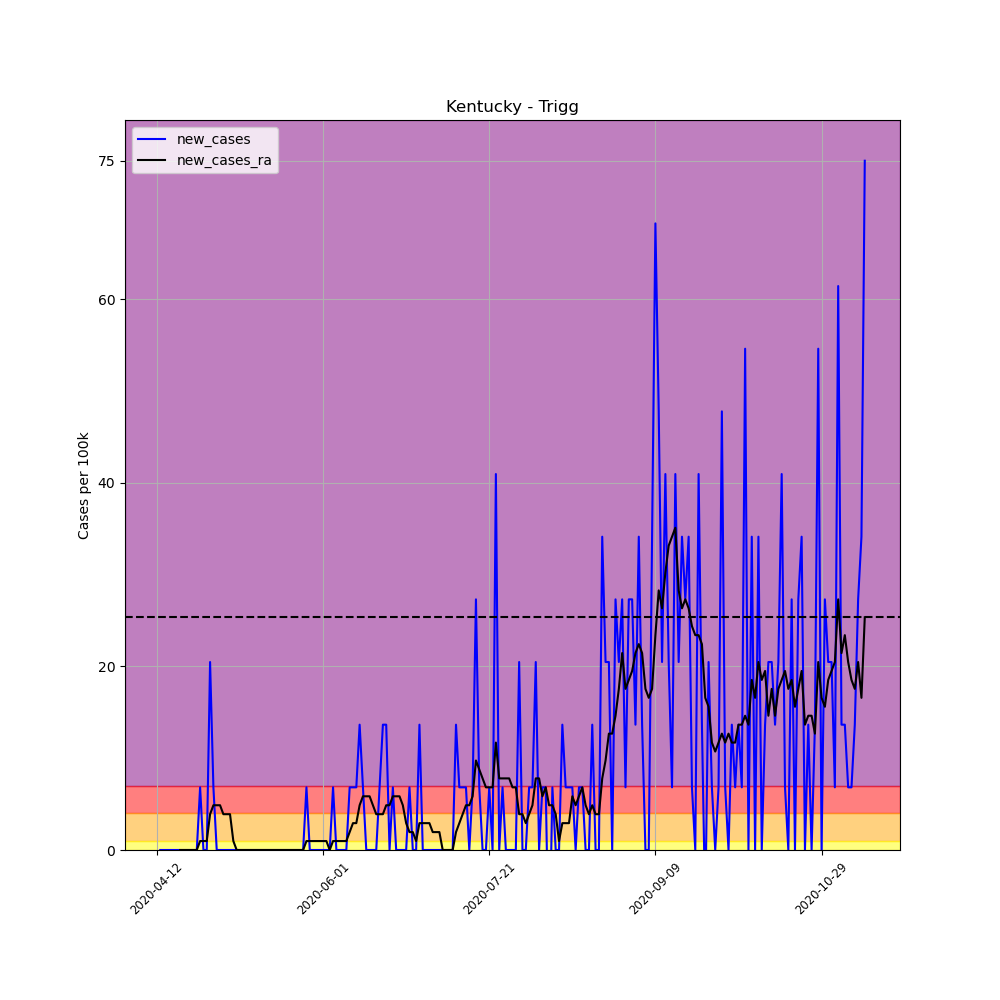

The table this chart was drawn from, first rows:
, date, county, state, fips, cases, deaths, COUNTY, STNAME, CTYNAME, POPESTIMATE2019, per_100k, per_100k_ra, new_cases, new_cases_ra
614219, 2020-04-12, Trigg, Kentucky, 21221, 4, 0, 221, Kentucky, Trigg, 14651, 27.3, , , 
614220, 2020-04-13, Trigg, Kentucky, 21221, 4, 0, 221, Kentucky, Trigg, 14651, 27.3, , 0.0, 
614221, 2020-04-14, Trigg, Kentucky, 21221, 4, 0, 221, Kentucky, Trigg, 14651, 27.3, , 0.0, 
614222, 2020-04-15, Trigg, Kentucky, 21221, 4, 0, 221, Kentucky, Trigg, 14651, 27.3, , 0.0, 
614223, 2020-04-16, Trigg, Kentucky, 21221, 4, 0, 221, Kentucky, Trigg, 14651, 27.3, , 0.0, 
614224, 2020-04-17, Trigg, Kentucky, 21221, 4, 0, 221, Kentucky, Trigg, 14651, 27.3, , 0.0, 
614225, 2020-04-18, Trigg, Kentucky, 21221, 4, 0, 221, Kentucky, Trigg, 14651, 27.3, 27.3, 0.0, 
614226, 2020-04-19, Trigg, Kentucky, 21221, 4, 0, 221, Kentucky, Trigg, 14651, 27.3, 27.3, 0.0, 0.0
614227, 2020-04-20, Trigg, Kentucky, 21221, 4, 0, 221, Kentucky, Trigg, 14651, 27.3, 27.3, 0.0, 0.0
614228, 2020-04-21, Trigg, Kentucky, 21221, 4, 0, 221, Kentucky, Trigg, 14651, 27.3, 27.3, 0.0, 0.0
614229, 2020-04-22, Trigg, Kentucky, 21221, 4, 0, 221, Kentucky, Trigg, 14651, 27.3, 27.3, 0.0, 0.0
614230, 2020-04-23, Trigg, Kentucky, 21221, 4, 0, 221, Kentucky, Trigg, 14651, 27.3, 27.3, 0.0, 0.0
614231, 2020-04-24, Trigg, Kentucky, 21221, 4, 0, 221, Kentucky, Trigg, 14651, 27.3, 27.3, 0.0, 0.0
614232, 2020-04-25, Trigg, Kentucky, 21221, 5, 0, 221, Kentucky, Trigg, 14651, 34.13, 28.28, 6.825, 0.9751
614233, 2020-04-26, Trigg, Kentucky, 21221, 5, 0, 221, Kentucky, Trigg, 14651, 34.13, 29.25, 0.0, 0.9751
614234, 2020-04-27, Trigg, Kentucky, 21221, 5, 0, 221, Kentucky, Trigg, 14651, 34.13, 30.23, 0.0, 0.9751
614235, 2020-04-28, Trigg, Kentucky, 21221, 8, 0, 221, Kentucky, Trigg, 14651, 54.6, 34.13, 20.48, 3.9
614236, 2020-04-29, Trigg, Kentucky, 21221, 9, 0, 221, Kentucky, Trigg, 14651, 61.43, 39, 6.825, 4.875
614237, 2020-04-30, Trigg, Kentucky, 21221, 9, 0, 221, Kentucky, Trigg, 14651, 61.43, 43.88, 0.0, 4.875
614238, 2020-05-01, Trigg, Kentucky, 21221, 9, 0, 221, Kentucky, Trigg, 14651, 61.43, 48.75, 0.0, 4.875
614239, 2020-05-02, Trigg, Kentucky, 21221, 9, 0, 221, Kentucky, Trigg, 14651, 61.43, 52.65, 0.0, 3.9
614240, 2020-05-03, Trigg, Kentucky, 21221, 9, 0, 221, Kentucky, Trigg, 14651, 61.43, 56.55, 0.0, 3.9
614241, 2020-05-04, Trigg, Kentucky, 21221, 9, 0, 221, Kentucky, Trigg, 14651, 61.43, 60.45, 0.0, 3.9
614242, 2020-05-05, Trigg, Kentucky, 21221, 9, 0, 221, Kentucky, Trigg, 14651, 61.43, 61.43, 0.0, 0.9751
614243, 2020-05-06, Trigg, Kentucky, 21221, 9, 0, 221, Kentucky, Trigg, 14651, 61.43, 61.43, 0.0, 0.0
614244, 2020-05-07, Trigg, Kentucky, 21221, 9, 0, 221, Kentucky, Trigg, 14651, 61.43, 61.43, 0.0, 0.0
614245, 2020-05-08, Trigg, Kentucky, 21221, 9, 0, 221, Kentucky, Trigg, 14651, 61.43, 61.43, 0.0, 0.0
614246, 2020-05-09, Trigg, Kentucky, 21221, 9, 0, 221, Kentucky, Trigg, 14651, 61.43, 61.43, 0.0, 0.0
614247, 2020-05-10, Trigg, Kentucky, 21221, 9, 0, 221, Kentucky, Trigg, 14651, 61.43, 61.43, 0.0, 0.0
614248, 2020-05-11, Trigg, Kentucky, 21221, 9, 0, 221, Kentucky, Trigg, 14651, 61.43, 61.43, 0.0, 0.0
614249, 2020-05-12, Trigg, Kentucky, 21221, 9, 0, 221, Kentucky, Trigg, 14651, 61.43, 61.43, 0.0, 0.0
614250, 2020-05-13, Trigg, Kentucky, 21221, 9, 0, 221, Kentucky, Trigg, 14651, 61.43, 61.43, 0.0, 0.0
614251, 2020-05-14, Trigg, Kentucky, 21221, 9, 0, 221, Kentucky, Trigg, 14651, 61.43, 61.43, 0.0, 0.0
614252, 2020-05-15, Trigg, Kentucky, 21221, 9, 0, 221, Kentucky, Trigg, 14651, 61.43, 61.43, 0.0, 0.0
614253, 2020-05-16, Trigg, Kentucky, 21221, 9, 0, 221, Kentucky, Trigg, 14651, 61.43, 61.43, 0.0, 0.0
614254, 2020-05-17, Trigg, Kentucky, 21221, 9, 0, 221, Kentucky, Trigg, 14651, 61.43, 61.43, 0.0, 0.0
614255, 2020-05-18, Trigg, Kentucky, 21221, 9, 0, 221, Kentucky, Trigg, 14651, 61.43, 61.43, 0.0, 0.0
614256, 2020-05-19, Trigg, Kentucky, 21221, 9, 0, 221, Kentucky, Trigg, 14651, 61.43, 61.43, 0.0, 0.0
614257, 2020-05-20, Trigg, Kentucky, 21221, 9, 0, 221, Kentucky, Trigg, 14651, 61.43, 61.43, 0.0, 0.0
614258, 2020-05-21, Trigg, Kentucky, 21221, 9, 0, 221, Kentucky, Trigg, 14651, 61.43, 61.43, 0.0, 0.0
614259, 2020-05-22, Trigg, Kentucky, 21221, 9, 0, 221, Kentucky, Trigg, 14651, 61.43, 61.43, 0.0, 0.0
614260, 2020-05-23, Trigg, Kentucky, 21221, 9, 0, 221, Kentucky, Trigg, 14651, 61.43, 61.43, 0.0, 0.0
614261, 2020-05-24, Trigg, Kentucky, 21221, 9, 0, 221, Kentucky, Trigg, 14651, 61.43, 61.43, 0.0, 0.0
614262, 2020-05-25, Trigg, Kentucky, 21221, 9, 0, 221, Kentucky, Trigg, 14651, 61.43, 61.43, 0.0, 0.0
614263, 2020-05-26, Trigg, Kentucky, 21221, 9, 0, 221, Kentucky, Trigg, 14651, 61.43, 61.43, 0.0, 0.0
614264, 2020-05-27, Trigg, Kentucky, 21221, 10, 0, 221, Kentucky, Trigg, 14651, 68.25, 62.4, 6.825, 0.9751
614265, 2020-05-28, Trigg, Kentucky, 21221, 10, 0, 221, Kentucky, Trigg, 14651, 68.25, 63.38, 0.0, 0.9751
614266, 2020-05-29, Trigg, Kentucky, 21221, 10, 0, 221, Kentucky, Trigg, 14651, 68.25, 64.35, 0.0, 0.9751
614267, 2020-05-30, Trigg, Kentucky, 21221, 10, 0, 221, Kentucky, Trigg, 14651, 68.25, 65.33, 0.0, 0.9751
614268, 2020-05-31, Trigg, Kentucky, 21221, 10, 0, 221, Kentucky, Trigg, 14651, 68.25, 66.3, 0.0, 0.9751
614269, 2020-06-01, Trigg, Kentucky, 21221, 10, 0, 221, Kentucky, Trigg, 14651, 68.25, 67.28, 0.0, 0.9751
614270, 2020-06-02, Trigg, Kentucky, 21221, 10, 0, 221, Kentucky, Trigg, 14651, 68.25, 68.25, 0.0, 0.9751
614271, 2020-06-03, Trigg, Kentucky, 21221, 10, 0, 221, Kentucky, Trigg, 14651, 68.25, 68.25, 0.0, 0.0
614272, 2020-06-04, Trigg, Kentucky, 21221, 11, 0, 221, Kentucky, Trigg, 14651, 75.08, 69.23, 6.825, 0.9751
614273, 2020-06-05, Trigg, Kentucky, 21221, 11, 0, 221, Kentucky, Trigg, 14651, 75.08, 70.2, 0.0, 0.9751
614274, 2020-06-06, Trigg, Kentucky, 21221, 11, 0, 221, Kentucky, Trigg, 14651, 75.08, 71.18, 0.0, 0.9751
614275, 2020-06-07, Trigg, Kentucky, 21221, 11, 0, 221, Kentucky, Trigg, 14651, 75.08, 72.15, 0.0, 0.9751
614276, 2020-06-08, Trigg, Kentucky, 21221, 11, 0, 221, Kentucky, Trigg, 14651, 75.08, 73.13, 0.0, 0.9751
614277, 2020-06-09, Trigg, Kentucky, 21221, 12, 0, 221, Kentucky, Trigg, 14651, 81.91, 75.08, 6.825, 1.95
614278, 2020-06-10, Trigg, Kentucky, 21221, 13, 0, 221, Kentucky, Trigg, 14651, 88.73, 78.01, 6.825, 2.925
... 154 more rows
